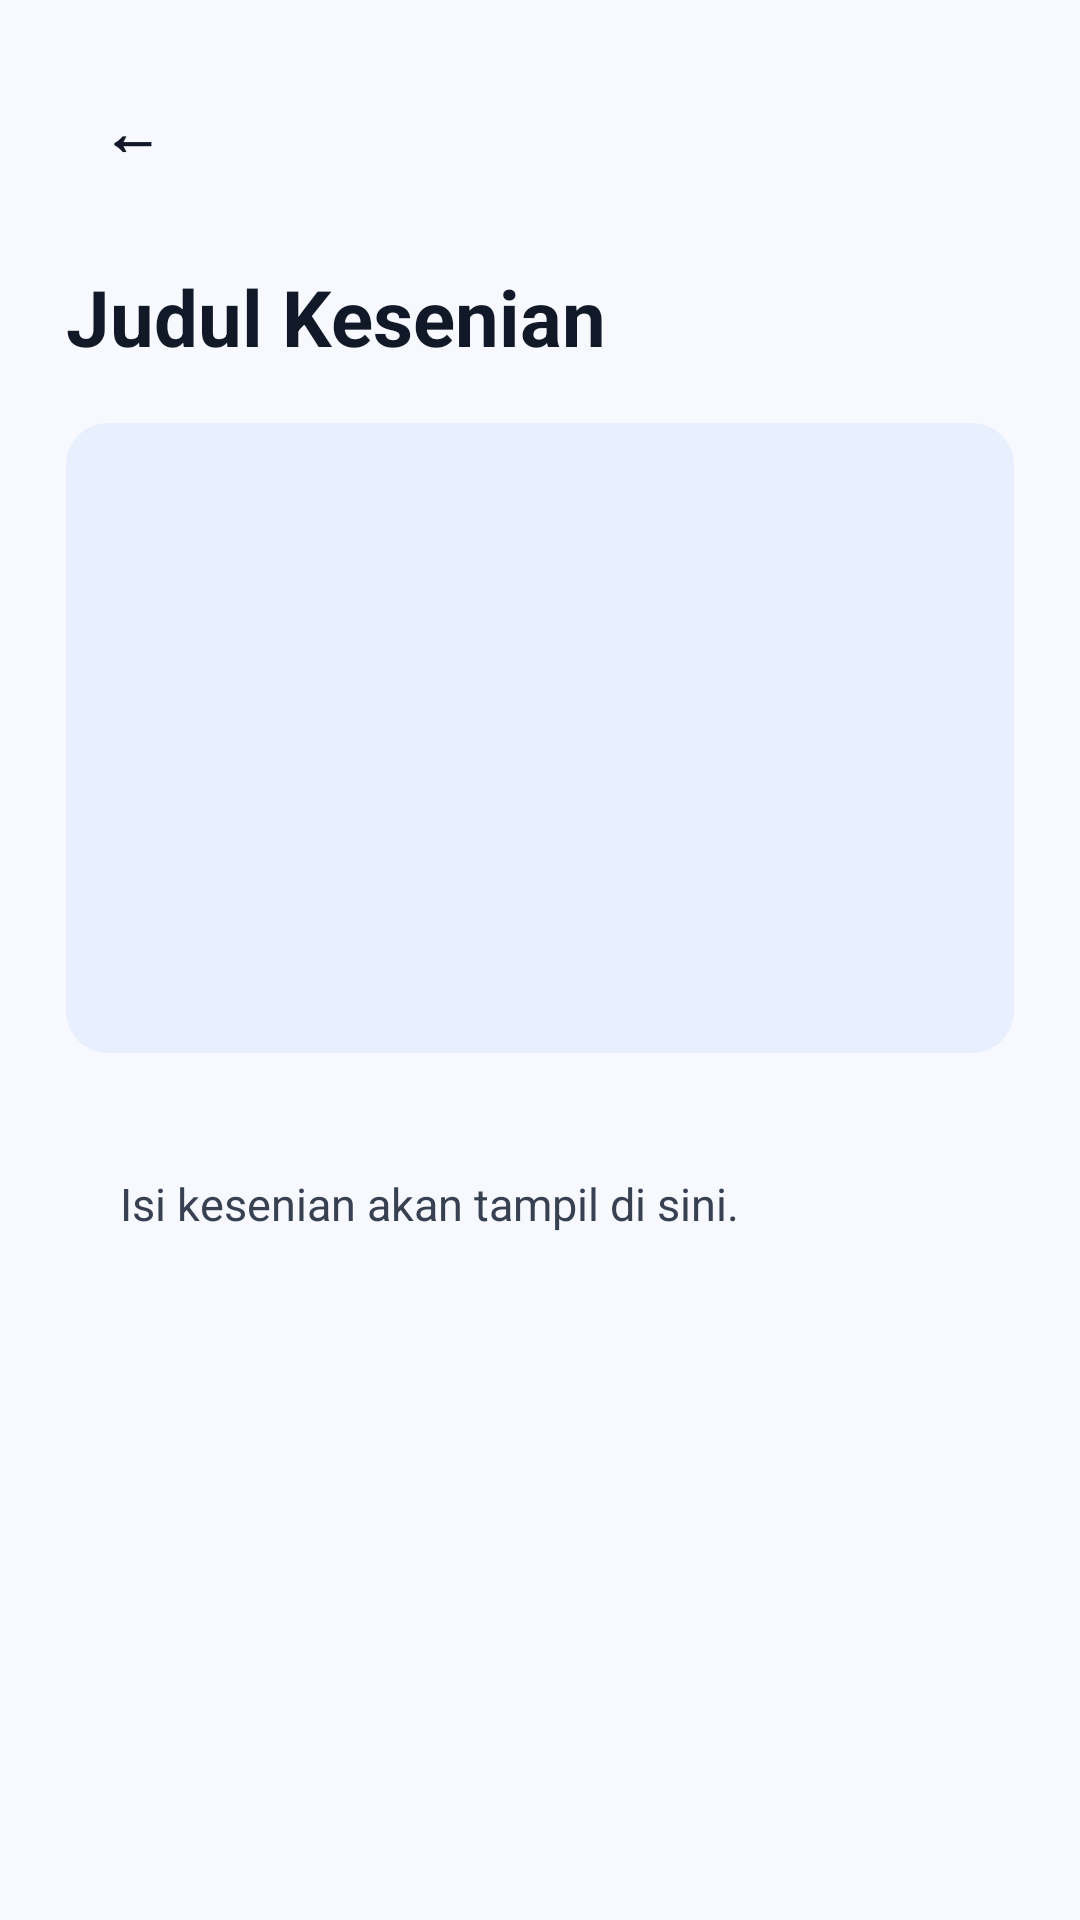

Produce the Android XML layout that renders to this screen, including the resource entries it uses.
<!-- AndroidManifest.xml: application theme Theme.Banjarlearn -->
<!-- res/layout/activity_kesenian_detail.xml -->
<?xml version="1.0" encoding="utf-8"?>
<ScrollView xmlns:android="http://schemas.android.com/apk/res/android"
    android:layout_width="match_parent"
    android:layout_height="match_parent"
    android:background="#F8F9FF"
    android:clipToPadding="false"
    android:fillViewport="true"
    android:paddingStart="22dp"
    android:paddingTop="22dp"
    android:paddingEnd="22dp"
    android:paddingBottom="22dp"
    android:scrollbars="none">

    <LinearLayout
        android:layout_width="match_parent"
        android:layout_height="wrap_content"
        android:orientation="vertical"
        android:paddingBottom="24dp">

        <TextView
            android:id="@+id/btnBack"
            android:layout_width="44dp"
            android:layout_height="44dp"
            android:background="@drawable/bg_white_round"
            android:gravity="center"
            android:text="←"
            android:textColor="#111827"
            android:textSize="20sp"
            android:textStyle="bold" />

        <TextView
            android:id="@+id/tvJudulKesenian"
            android:layout_width="match_parent"
            android:layout_height="wrap_content"
            android:layout_marginTop="22dp"
            android:text="Judul Kesenian"
            android:textColor="#111827"
            android:textSize="26sp"
            android:textStyle="bold"
            android:lineSpacingExtra="3dp" />

        <ImageView
            android:id="@+id/imgKesenian"
            android:layout_width="match_parent"
            android:layout_height="210dp"
            android:layout_marginTop="18dp"
            android:background="@drawable/bg_light_blue_round"
            android:scaleType="centerCrop"
            android:src="@drawable/tari_baksa_kembang" />

        <TextView
            android:id="@+id/tvIsiKesenian"
            android:layout_width="match_parent"
            android:layout_height="wrap_content"
            android:layout_marginTop="22dp"
            android:background="@drawable/bg_white_round"
            android:lineSpacingExtra="6dp"
            android:padding="18dp"
            android:text="Isi kesenian akan tampil di sini."
            android:textColor="#374151"
            android:textSize="15sp" />

    </LinearLayout>
</ScrollView>
<!-- resources referenced by this layout -->
<resources>
  <!-- drawable bg_light_blue_round (drawable) -->
  <shape xmlns:android="http://schemas.android.com/apk/res/android">
      <solid android:color="#E8EFFF" />
      <corners android:radius="14dp" />
  </shape>
  <style name="Theme.Banjarlearn" parent="Base.Theme.Banjarlearn" />
  <style name="Base.Theme.Banjarlearn" parent="Theme.Material3.DayNight.NoActionBar">
          
          
      </style>
</resources>
